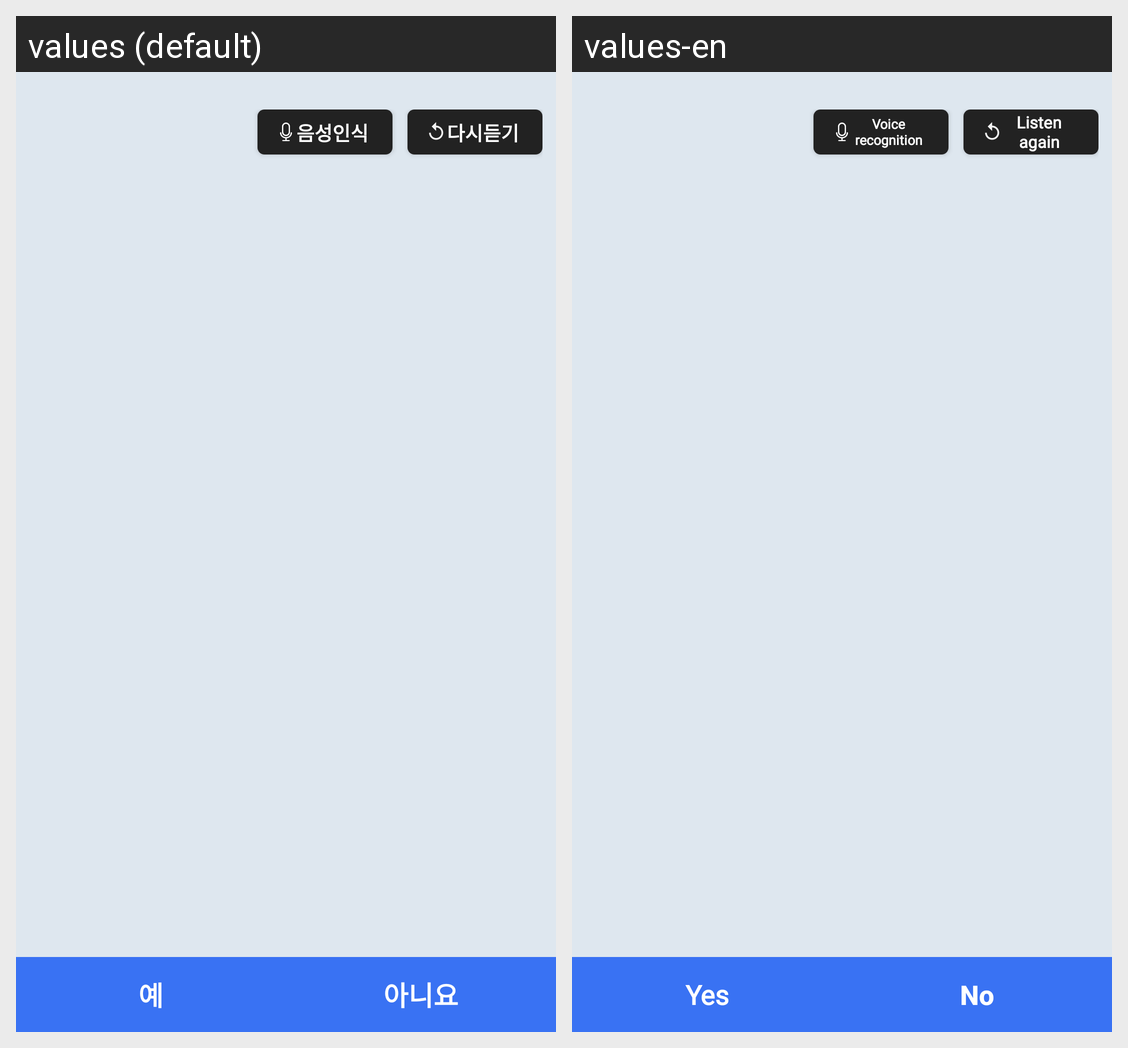

Strings drawn on this Android screen and how each of the app's shown locales translates them:
Android screen res/layout/fragment_survey.xml rendered under 2 locales, left to right: values (default), values-en. Device: Nexus 5 (rendered at 1080×1920; each locale shown at half size, 540×960, under a caption strip naming it); theme AppTheme.
Strings drawn on this screen, with the default value and each locale's value (text and hints the layout hard-codes, and strings that could not be matched under every locale, appear in the picture but are not listed):

survey_voice_recognition
  values: 음성인식
  values-en: Voice recognition

survey_tts_replay
  values: 다시듣기
  values-en: Listen again

survey_multi_choice
  values: 다중선택 완료
  values-en: Multiple selection completed

survey_yes
  values: 예
  values-en: Yes

survey_no
  values: 아니요
  values-en: No
